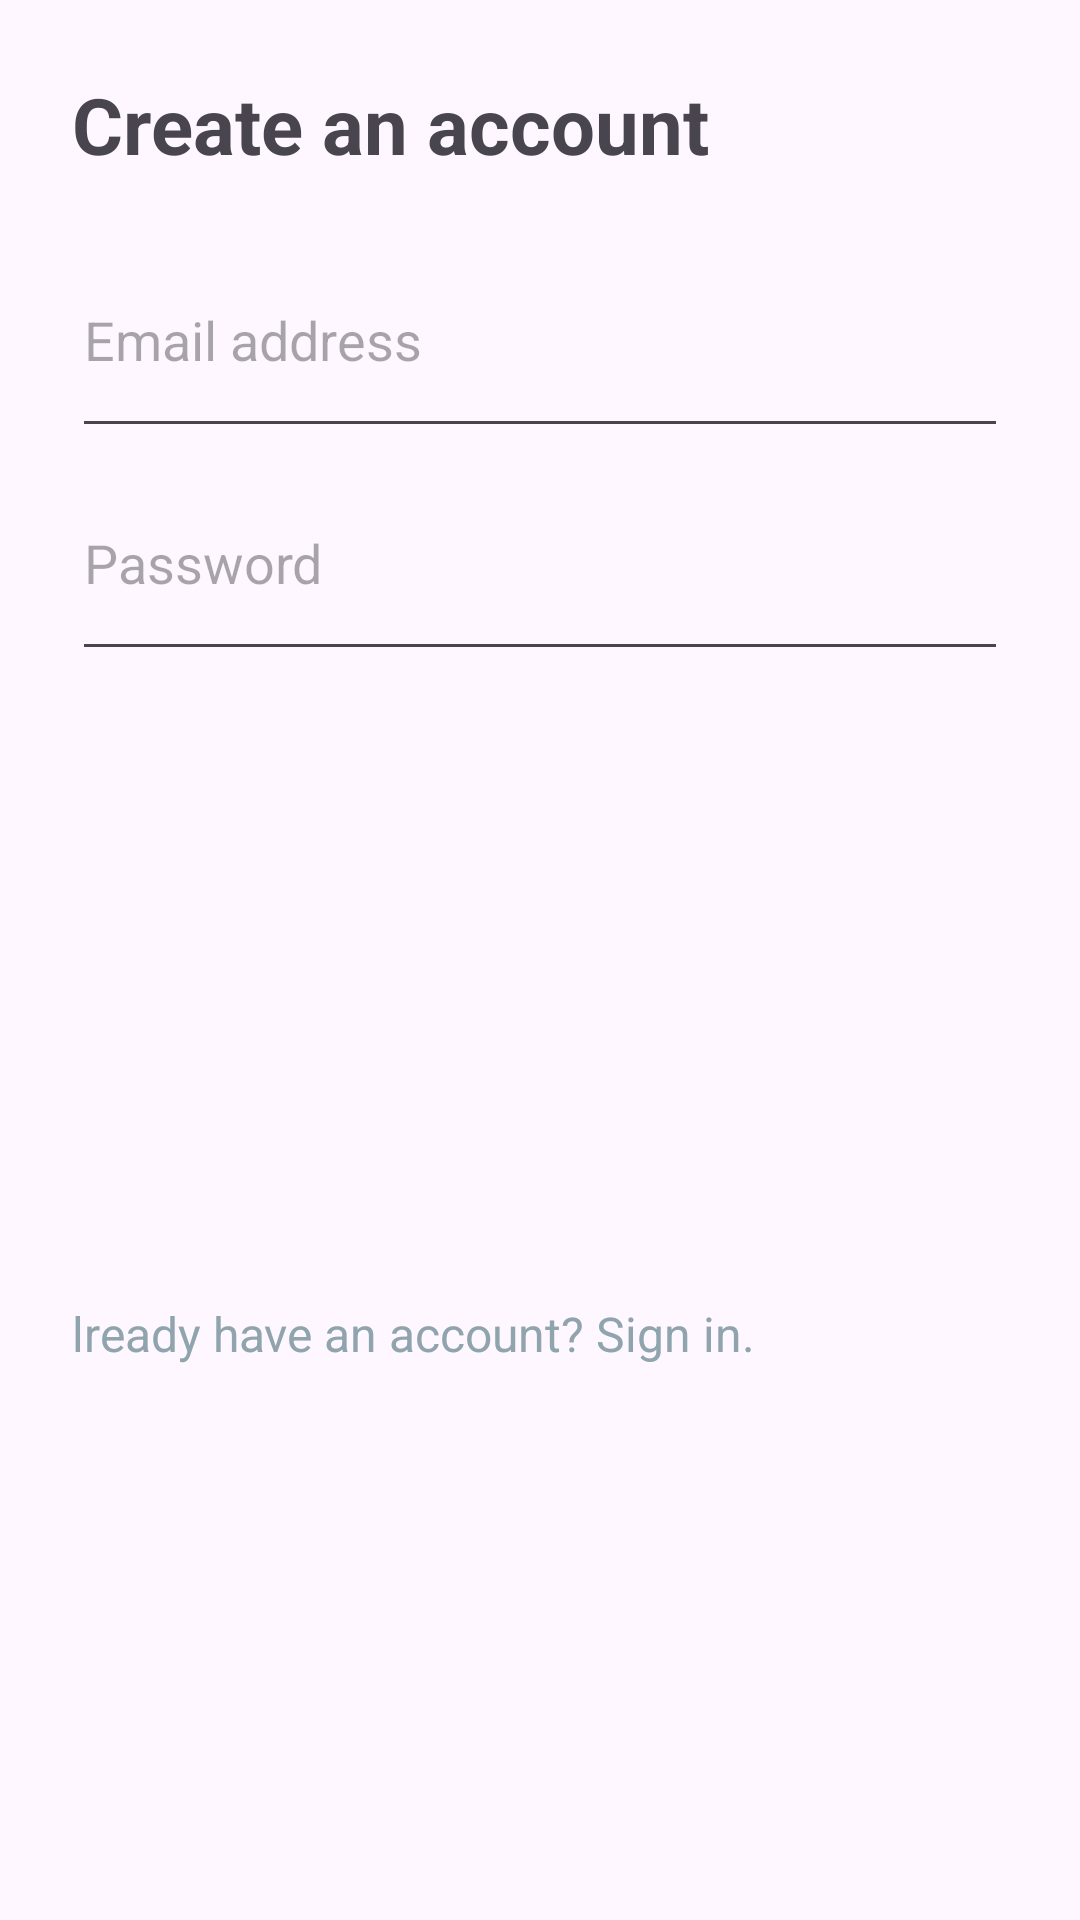

The Android layout XML behind this screen, and the referenced resources:
<!-- AndroidManifest.xml: application theme Theme.SmoothAnimationViewPager -->
<!-- res/layout/signup_content.xml -->
<?xml version="1.0" encoding="utf-8"?>
<androidx.constraintlayout.widget.ConstraintLayout xmlns:android="http://schemas.android.com/apk/res/android"
    xmlns:app="http://schemas.android.com/apk/res-auto"
    xmlns:tools="http://schemas.android.com/tools"
    android:layout_width="match_parent"
    android:layout_height="match_parent"
    android:clickable="true"
    android:focusable="true"
    android:focusableInTouchMode="true"
    android:padding="24dp"
    android:orientation="vertical"
    >

    <LinearLayout
        android:id="@+id/linearLayout"
        android:layout_width="match_parent"
        android:layout_height="0dp"
        android:layout_gravity="top"
        android:layout_weight="1"
        android:orientation="vertical"
        app:layout_constraintEnd_toEndOf="parent"
        app:layout_constraintStart_toStartOf="parent"
        app:layout_constraintTop_toTopOf="parent">

        <TextView
            android:id="@+id/textView4"
            android:layout_width="match_parent"
            android:layout_height="wrap_content"
            android:layout_weight="1"
            android:text="Create an account"
            android:textSize="26sp"
            android:textStyle="bold" />

        <EditText
            android:id="@+id/editTextText"
            android:layout_width="match_parent"
            android:layout_height="wrap_content"
            android:layout_marginTop="32dp"
            android:layout_weight="1"
            android:drawableTint="#AAAAAA"
            android:drawableEnd="@drawable/baseline_email_24"
            android:ems="10"
            android:hint="Email address"
            android:inputType="text"
            android:paddingBottom="24dp" />

        <EditText
            android:id="@+id/editTextText2"
            android:layout_width="match_parent"
            android:layout_height="wrap_content"
            android:layout_marginTop="16dp"
            android:drawableTint="#AAAAAA"
            android:layout_weight="1"
            android:drawableEnd="@drawable/baseline_lock_24"
            android:ems="10"
            android:hint="Password"
            android:inputType="text"
            android:paddingBottom="24dp" />
    </LinearLayout>


    <View
        android:id="@+id/view"
        android:layout_width="match_parent"
        android:layout_height="210dp"
        app:layout_constraintEnd_toEndOf="@+id/linearLayout"
        app:layout_constraintStart_toStartOf="@+id/linearLayout"
        app:layout_constraintTop_toBottomOf="@+id/linearLayout" />

    <TextView
        android:id="@+id/textView5"
        android:layout_width="match_parent"
        android:layout_height="wrap_content"
        android:text="lready have an account? Sign in."
        android:textColor="#90A4AE"
        android:textSize="16sp"
        app:layout_constraintBottom_toBottomOf="parent"
        app:layout_constraintEnd_toEndOf="@+id/view"
        app:layout_constraintStart_toStartOf="@+id/view"
        app:layout_constraintTop_toBottomOf="@+id/view"
        app:layout_constraintVertical_bias="0.0" />
</androidx.constraintlayout.widget.ConstraintLayout>
<!-- resources referenced by this layout -->
<resources>
  <style name="Theme.SmoothAnimationViewPager" parent="Base.Theme.SmoothAnimationViewPager" />
  <style name="Base.Theme.SmoothAnimationViewPager" parent="Theme.Material3.DayNight.NoActionBar">
          
          
          <item name="colorPrimary">@color/black</item>
      </style>
  <!-- not gathered from this repository: default colours our renderer supplied (Android Studio template values) -->
  <color name="black">#FF000000</color>
</resources>
